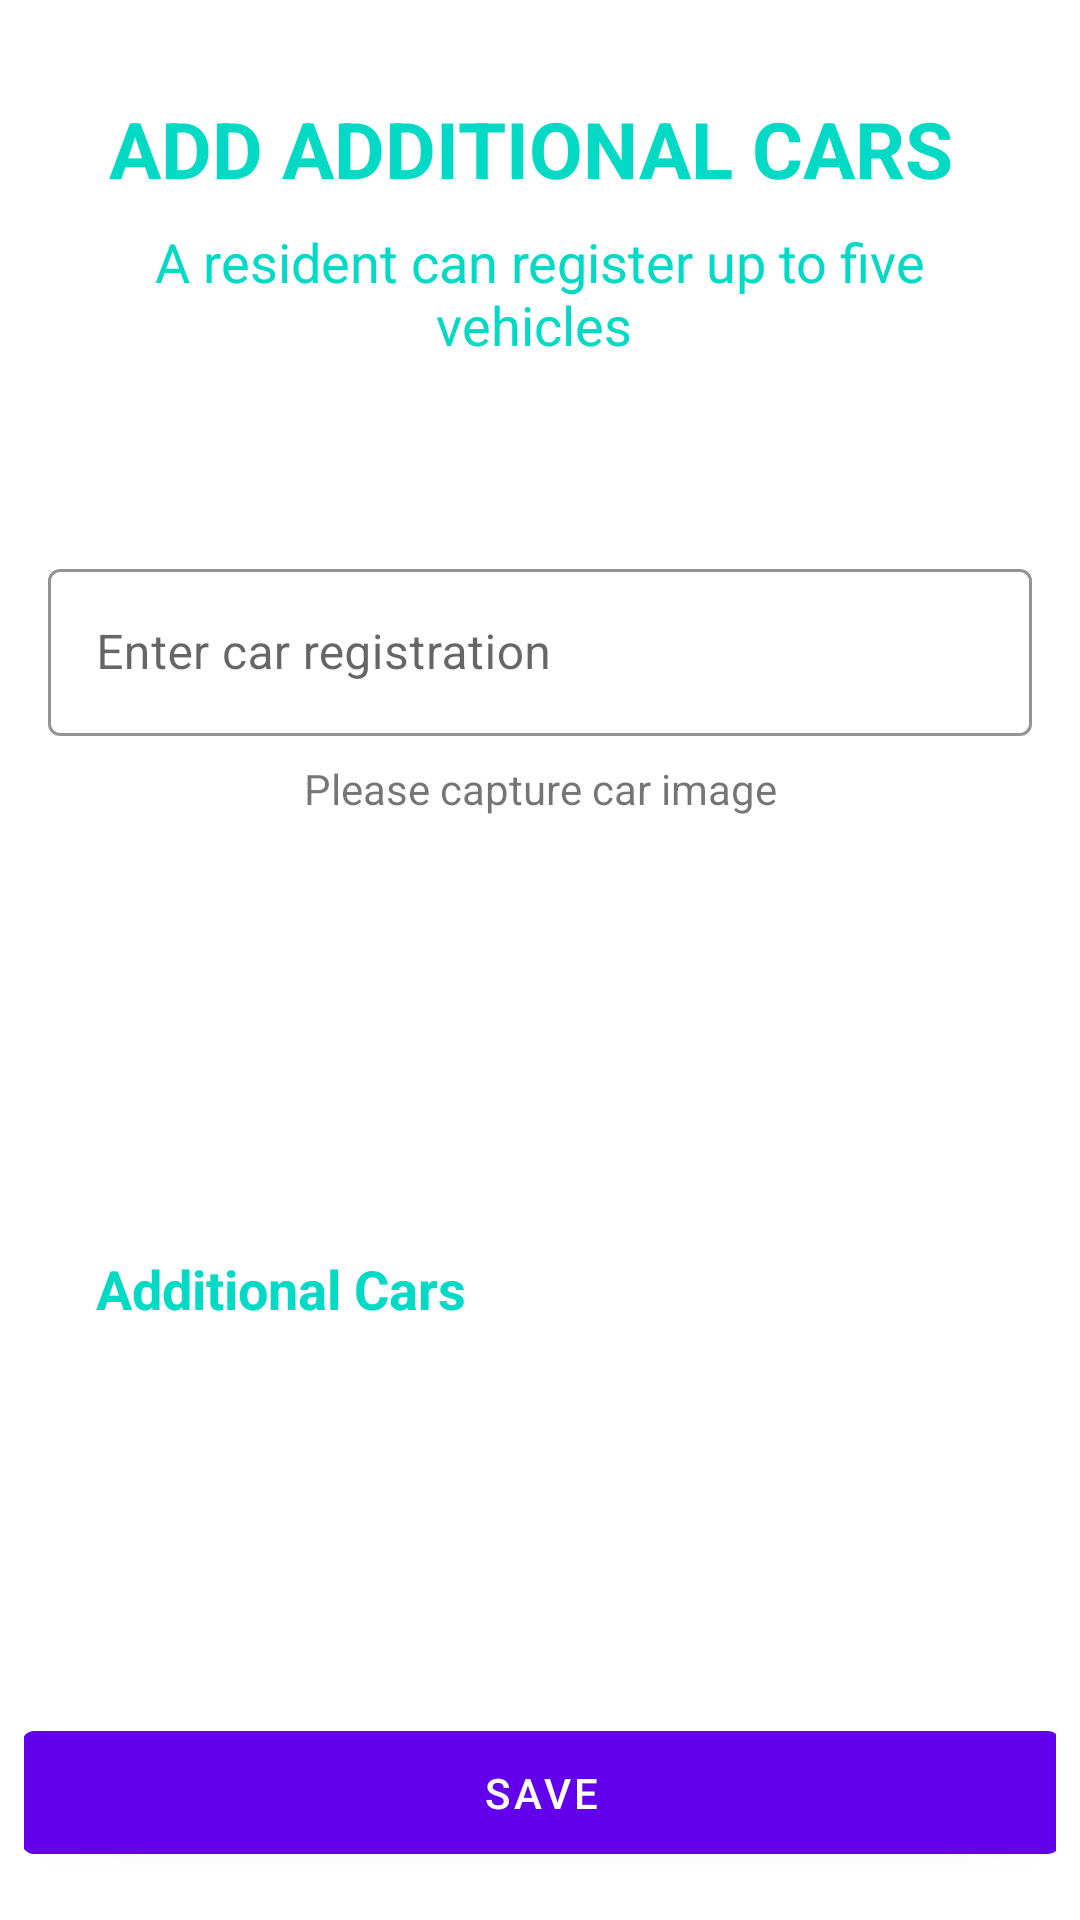

Reconstruct the res/layout file that produces this screen, plus the resources it refers to.
<!-- AndroidManifest.xml: application theme AppTheme -->
<!-- res/layout/fragment_additional_cars.xml -->
<?xml version="1.0" encoding="utf-8"?>
<androidx.constraintlayout.widget.ConstraintLayout
    xmlns:app="http://schemas.android.com/apk/res-auto"
    xmlns:android="http://schemas.android.com/apk/res/android"
    xmlns:tools="http://schemas.android.com/tools"
    android:layout_width="match_parent"
    android:layout_height="match_parent"
    android:padding="8dp">


    <ImageView
        android:id="@+id/imageView6"
        android:layout_width="28dp"
        android:layout_height="24dp"
        android:layout_marginStart="8dp"
        android:layout_marginTop="8dp"
        app:layout_constraintStart_toStartOf="parent"
        app:layout_constraintTop_toTopOf="parent"
        app:srcCompat="@drawable/ic_baseline_arrow_back_24" />

    <TextView
        android:id="@+id/textView2"
        android:layout_width="wrap_content"
        android:layout_height="wrap_content"
        android:layout_marginTop="24dp"
        android:layout_marginBottom="24dp"
        android:text="ADD ADDITIONAL CARS "
        android:textColor="@color/colorAccent"
        android:textSize="26sp"
        android:textStyle="bold"
        app:layout_constraintBottom_toTopOf="@+id/scrollView3"
        app:layout_constraintEnd_toEndOf="parent"
        app:layout_constraintStart_toStartOf="parent"
        app:layout_constraintTop_toTopOf="parent"
        app:layout_constraintVertical_bias="0.0" />


    <ScrollView
        android:id="@+id/scrollView3"
        android:layout_width="match_parent"
        android:layout_height="0dp"
        android:layout_marginStart="8dp"
        android:layout_marginTop="16dp"
        android:layout_marginEnd="8dp"
        android:layout_marginBottom="16dp"
        android:layout_weight="1"
        android:fillViewport="true"
        app:layout_constraintBottom_toTopOf="@+id/bt_save"
        app:layout_constraintEnd_toEndOf="parent"
        app:layout_constraintHorizontal_bias="0.0"
        app:layout_constraintStart_toStartOf="parent"
        app:layout_constraintTop_toBottomOf="@+id/textView11">

        <androidx.constraintlayout.widget.ConstraintLayout
            android:layout_width="match_parent"
            android:layout_height="match_parent">


            <com.google.android.material.textfield.TextInputLayout
                android:id="@+id/layout_carReg"
                style="@style/Widget.MaterialComponents.TextInputLayout.OutlinedBox"
                android:layout_width="match_parent"
                android:layout_height="wrap_content"
                android:layout_marginTop="48dp"
                android:hint="Enter car registration"
                app:boxStrokeColor="@color/colorPrimaryDark"
                app:layout_constraintEnd_toEndOf="parent"
                app:layout_constraintStart_toStartOf="parent"
                app:layout_constraintTop_toTopOf="parent">

                <com.google.android.material.textfield.TextInputEditText
                    android:id="@+id/et_carReg"
                    android:layout_width="match_parent"
                    android:layout_height="wrap_content"
                    android:layout_marginTop="10dp"
                    android:inputType="textCapCharacters"
                    android:lines="1"
                    android:maxLength="50"
                    android:textSize="16sp" />
            </com.google.android.material.textfield.TextInputLayout>


            <ProgressBar
                android:id="@+id/pb_loading"
                android:layout_width="wrap_content"
                android:layout_height="wrap_content"
                android:visibility="gone"
                app:layout_constraintBottom_toBottomOf="parent"
                app:layout_constraintEnd_toEndOf="parent"
                app:layout_constraintStart_toStartOf="parent"
                app:layout_constraintTop_toTopOf="parent" />


            <ImageView
                android:id="@+id/img_car"
                android:layout_width="211dp"
                android:layout_height="121dp"
                android:layout_marginTop="16dp"
                android:src="@drawable/cam"
                android:visibility="visible"
                app:layout_constraintEnd_toEndOf="parent"
                app:layout_constraintStart_toStartOf="parent"
                app:layout_constraintTop_toBottomOf="@+id/textView6" />


            <TextView
                android:id="@+id/textView6"
                android:layout_width="wrap_content"
                android:layout_height="wrap_content"
                android:layout_marginTop="8dp"
                android:text="Please capture car image"
                app:layout_constraintEnd_toEndOf="parent"
                app:layout_constraintStart_toStartOf="parent"
                app:layout_constraintTop_toBottomOf="@+id/layout_carReg" />

            <androidx.recyclerview.widget.RecyclerView
                android:id="@+id/recyclerview_add_cars"
                android:layout_width="0dp"
                android:layout_height="wrap_content"
                android:layout_marginStart="16dp"
                android:layout_marginEnd="16dp"
                android:layout_marginBottom="16dp"
                app:layout_constraintBottom_toBottomOf="parent"
                app:layout_constraintEnd_toEndOf="parent"
                app:layout_constraintHorizontal_bias="0.0"
                app:layout_constraintStart_toStartOf="parent"
                app:layout_constraintTop_toBottomOf="@+id/textView13" />

            <TextView
                android:id="@+id/textView13"
                android:layout_width="0dp"
                android:layout_height="wrap_content"
                android:layout_marginStart="16dp"
                android:layout_marginTop="8dp"
                android:text="Additional Cars"
                android:textColor="@color/colorAccent"
                android:textSize="18sp"
                android:textStyle="bold"
                app:layout_constraintStart_toStartOf="parent"
                app:layout_constraintTop_toBottomOf="@+id/img_car" />


        </androidx.constraintlayout.widget.ConstraintLayout>


    </ScrollView>

    <com.google.android.material.button.MaterialButton
        android:id="@+id/bt_save"
        android:layout_width="346dp"
        android:layout_height="53dp"
        android:layout_marginTop="8dp"
        android:layout_marginBottom="8dp"
        android:gravity="center"
        android:text="SAVE"
        android:visibility="visible"
        app:layout_constraintBottom_toBottomOf="parent"
        app:layout_constraintEnd_toEndOf="parent"
        app:layout_constraintStart_toStartOf="parent"
        app:layout_constraintTop_toBottomOf="@+id/scrollView3" />

    <TextView
        android:id="@+id/textView11"
        android:layout_width="0dp"
        android:layout_height="wrap_content"
        android:layout_marginStart="16dp"
        android:layout_marginTop="8dp"
        android:layout_marginEnd="16dp"
        android:text="A resident can register up to five vehicles "
        android:textColor="@color/colorAccent"
        android:textSize="18sp"
        android:gravity="center"
        app:layout_constraintEnd_toEndOf="parent"
        app:layout_constraintStart_toStartOf="parent"
        app:layout_constraintTop_toBottomOf="@+id/textView2" />

    <androidx.constraintlayout.widget.Guideline
        android:id="@+id/guideline4"
        android:layout_width="wrap_content"
        android:layout_height="wrap_content"
        android:orientation="vertical"
        app:layout_constraintGuide_percent="0.5" />

    <Button
        android:id="@+id/bt_done"
        android:layout_width="150dp"
        android:layout_height="53dp"
        android:layout_marginStart="32dp"
        android:layout_marginEnd="32dp"
        android:text="DONE"
        android:visibility="gone"
        app:layout_constraintBottom_toBottomOf="parent"
        app:layout_constraintEnd_toStartOf="@+id/guideline4"
        app:layout_constraintStart_toStartOf="parent"
        app:layout_constraintTop_toBottomOf="@+id/scrollView3"
        app:layout_constraintTop_toTopOf="@+id/bt_save" />

    <Button
        android:id="@+id/bt_add"
        android:layout_width="150dp"
        android:layout_height="53dp"
        android:layout_marginStart="32dp"
        android:layout_marginEnd="32dp"
        android:text="ADD"
        android:visibility="gone"
        app:layout_constraintBottom_toBottomOf="parent"
        app:layout_constraintEnd_toEndOf="parent"
        app:layout_constraintStart_toStartOf="@+id/guideline4"
        app:layout_constraintTop_toBottomOf="@+id/scrollView3"
        app:layout_constraintTop_toTopOf="@+id/bt_save" />
</androidx.constraintlayout.widget.ConstraintLayout>
<!-- resources referenced by this layout -->
<resources>
  <color name="colorAccent">#03DAC5</color>
  <color name="colorPrimaryDark">#3700B3</color>
  <style name="AppTheme" parent="Theme.MaterialComponents.Light.NoActionBar">
          
          <item name="colorPrimary">@color/colorPrimary</item>
          <item name="colorPrimaryDark">@color/colorPrimaryDark</item>
          <item name="colorAccent">@color/colorAccent</item>
          <item name="windowActionBar">false</item>
          <item name="windowNoTitle">true</item>
      </style>
  <color name="colorPrimary">#6200EE</color>
</resources>
